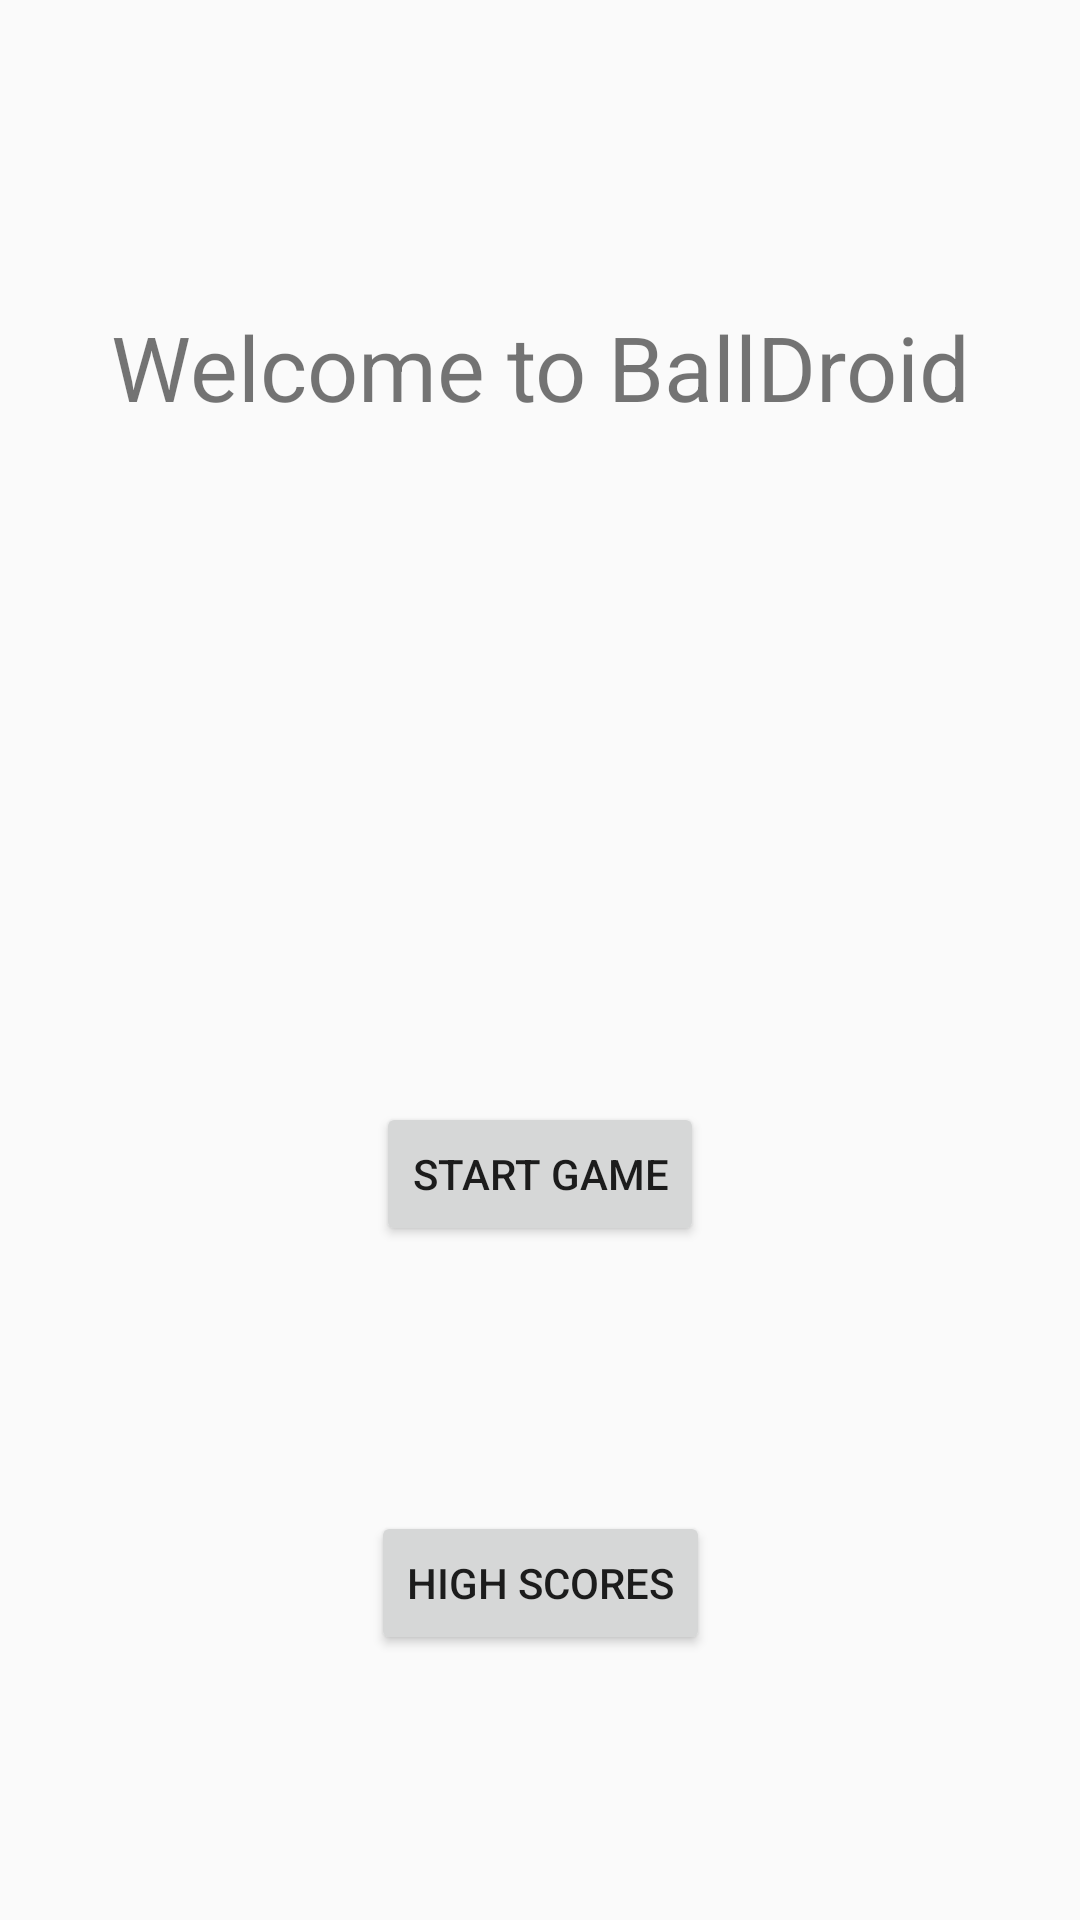

Here is an Android app screen rendered from its layout file. Give the layout XML and the strings, colors and styles it references.
<!-- AndroidManifest.xml: application theme AppTheme -->
<!-- res/layout/activity_main.xml -->
<?xml version="1.0" encoding="utf-8"?>
<android.support.constraint.ConstraintLayout xmlns:android="http://schemas.android.com/apk/res/android"
    xmlns:app="http://schemas.android.com/apk/res-auto"
    xmlns:tools="http://schemas.android.com/tools"
    android:layout_width="match_parent"
    android:layout_height="match_parent"
    tools:context="ch.hepia.lovino.balldroid.MainActivity">

    <TextView
        android:id="@+id/title"
        android:layout_width="wrap_content"
        android:layout_height="wrap_content"
        android:layout_marginBottom="8dp"
        android:layout_marginEnd="8dp"
        android:layout_marginStart="8dp"
        android:layout_marginTop="8dp"
        android:text="@string/welcomeTitle"
        android:textAlignment="center"
        android:textSize="30sp"
        app:layout_constraintBottom_toBottomOf="parent"
        app:layout_constraintEnd_toEndOf="parent"
        app:layout_constraintStart_toStartOf="parent"
        app:layout_constraintTop_toTopOf="parent"
        app:layout_constraintVertical_bias="0.161" />

    <Button
        android:id="@+id/start_button"
        android:layout_width="wrap_content"
        android:layout_height="wrap_content"
        android:layout_marginBottom="8dp"
        android:layout_marginEnd="8dp"
        android:layout_marginStart="8dp"
        android:layout_marginTop="8dp"
        android:text="@string/start_game"
        android:textAlignment="center"
        app:layout_constraintBottom_toBottomOf="parent"
        app:layout_constraintEnd_toEndOf="parent"
        app:layout_constraintStart_toStartOf="parent"
        app:layout_constraintTop_toBottomOf="@+id/title" />

    <Button
        android:id="@+id/button2"
        android:layout_width="wrap_content"
        android:layout_height="wrap_content"
        android:layout_marginBottom="8dp"
        android:layout_marginEnd="8dp"
        android:layout_marginStart="8dp"
        android:layout_marginTop="8dp"
        android:text="@string/high_scores"
        android:textAlignment="center"
        app:layout_constraintBottom_toBottomOf="parent"
        app:layout_constraintEnd_toEndOf="parent"
        app:layout_constraintStart_toStartOf="parent"
        app:layout_constraintTop_toBottomOf="@+id/start_button" />
</android.support.constraint.ConstraintLayout>
<!-- resources referenced by this layout -->
<resources>
  <string name="high_scores">High Scores</string>
  <string name="start_game">Start Game</string>
  <string name="welcomeTitle">Welcome to BallDroid</string>
  <style name="AppTheme" parent="android:Theme.Material.Light.DarkActionBar">
          
          <item name="android:colorAccent">@color/colorAccent</item>
          <item name="android:colorPrimary">@color/primary_material_dark</item>
          <item name="android:colorPrimaryDark">@color/primary_dark_material_dark</item>
      </style>
  <color name="colorAccent">#ff4040</color>
  <color name="primary_material_dark">#3f51b5</color>
  <color name="primary_dark_material_dark">#000000</color>
</resources>
